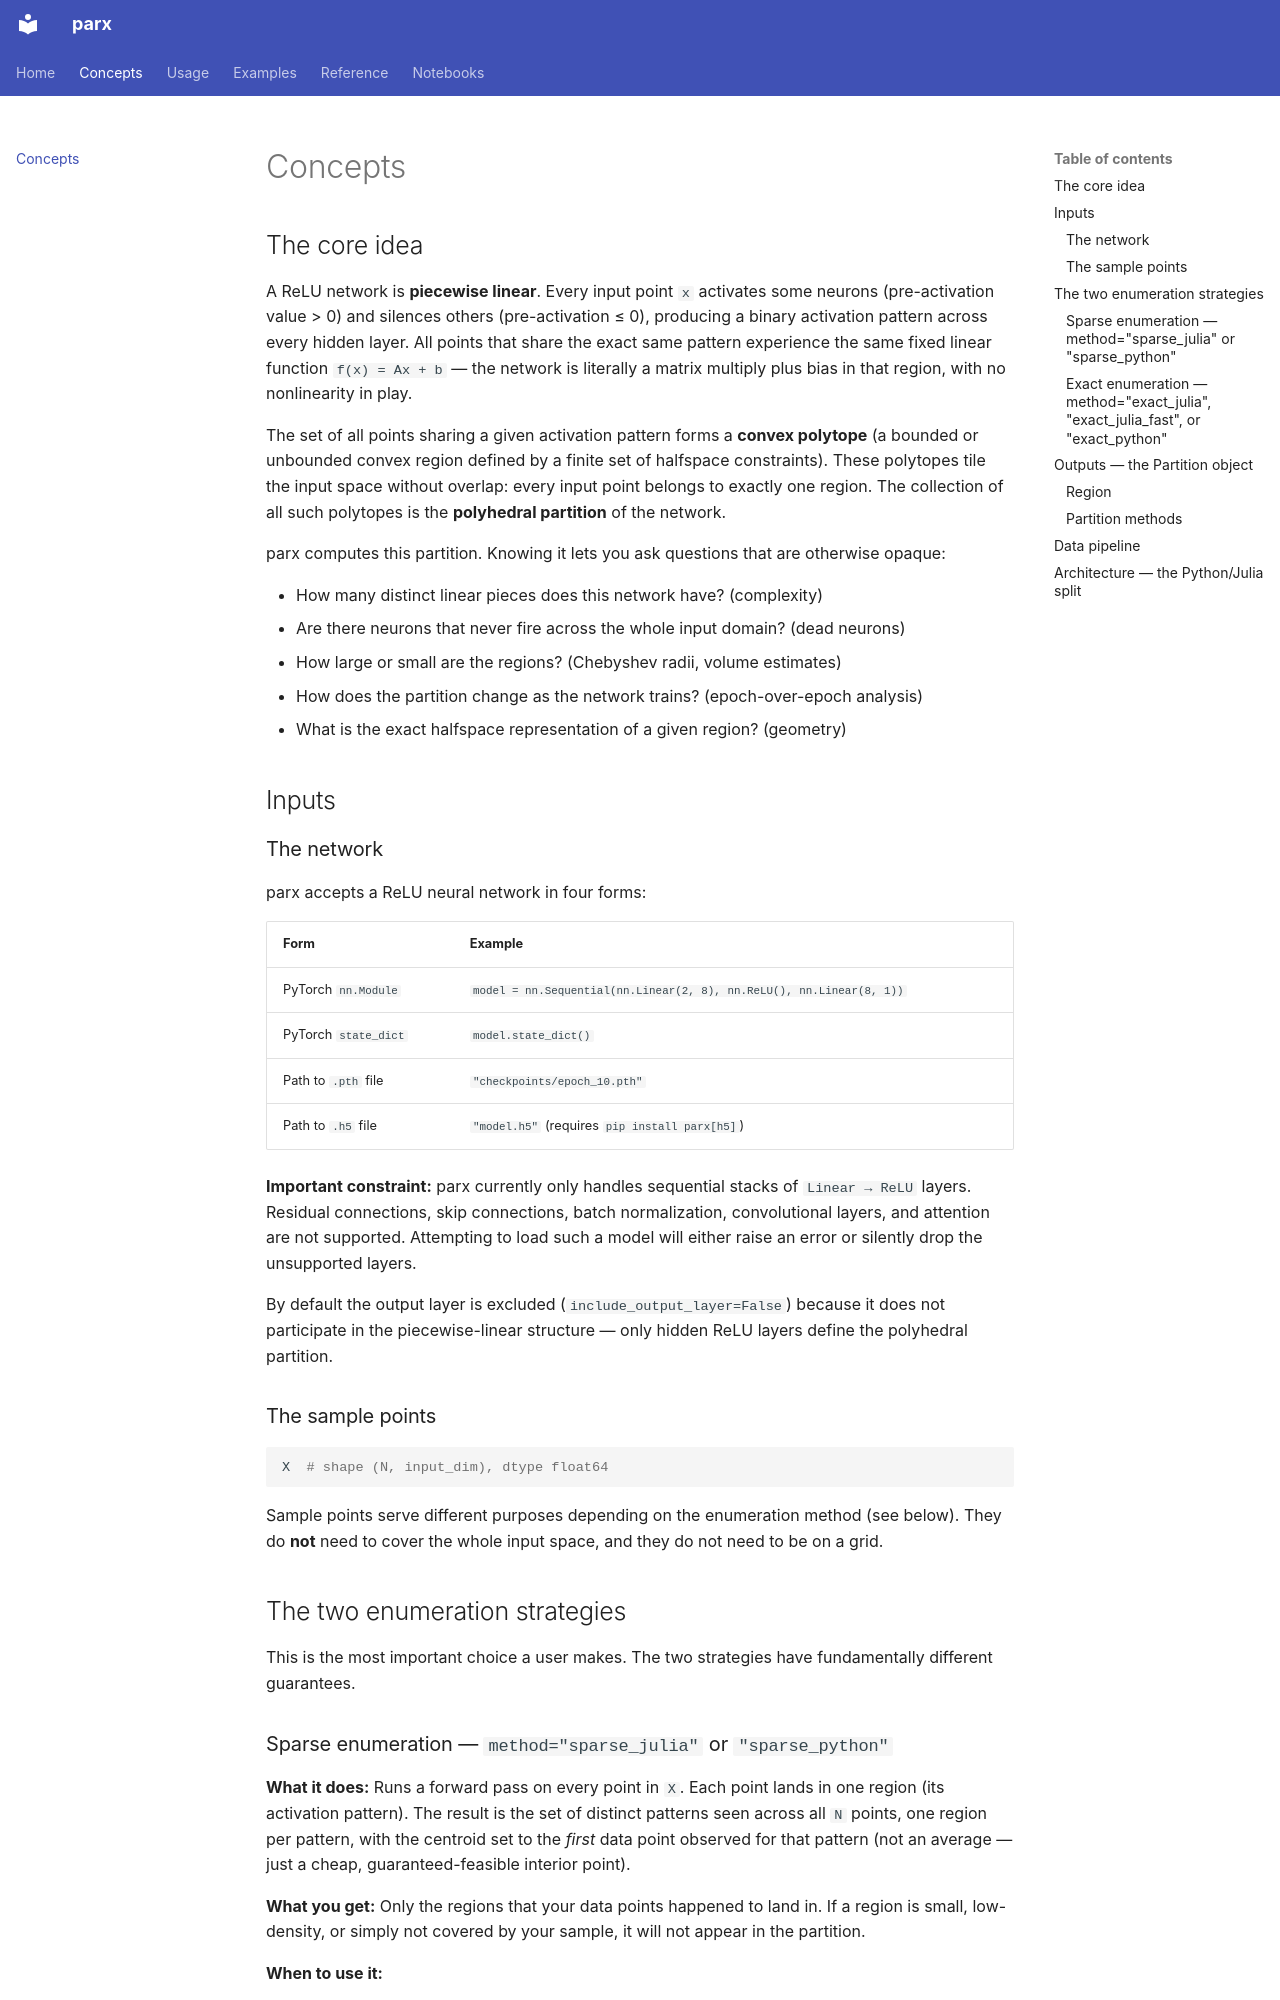

repository: Johanmkr/parx · page: concepts/index.html · generator: mkdocs

# Concepts

## The core idea

A ReLU network is **piecewise linear**. Every input point `x` activates some neurons (pre-activation value > 0) and silences others (pre-activation ≤ 0), producing a binary activation pattern across every hidden layer. All points that share the exact same pattern experience the same fixed linear function `f(x) = Ax + b` — the network is literally a matrix multiply plus bias in that region, with no nonlinearity in play.

The set of all points sharing a given activation pattern forms a **convex polytope** (a bounded or unbounded convex region defined by a finite set of halfspace constraints). These polytopes tile the input space without overlap: every input point belongs to exactly one region. The collection of all such polytopes is the **polyhedral partition** of the network.

parx computes this partition. Knowing it lets you ask questions that are otherwise opaque:

- How many distinct linear pieces does this network have? (complexity)
- Are there neurons that never fire across the whole input domain? (dead neurons)
- How large or small are the regions? (Chebyshev radii, volume estimates)
- How does the partition change as the network trains? (epoch-over-epoch analysis)
- What is the exact halfspace representation of a given region? (geometry)

## Inputs

### The network

parx accepts a ReLU neural network in four forms:

| Form | Example |
|---|---|
| PyTorch `nn.Module` | `model = nn.Sequential(nn.Linear(2, 8), nn.ReLU(), nn.Linear(8, 1))` |
| PyTorch `state_dict` | `model.state_dict()` |
| Path to `.pth` file | `"checkpoints/epoch_10.pth"` |
| Path to `.h5` file | `"model.h5"` (requires `pip install parx[h5]`) |

**Important constraint:** parx currently only handles sequential stacks of `Linear → ReLU` layers. Residual connections, skip connections, batch normalization, convolutional layers, and attention are not supported. Attempting to load such a model will either raise an error or silently drop the unsupported layers.

By default the output layer is excluded (`include_output_layer=False`) because it does not participate in the piecewise-linear structure — only hidden ReLU layers define the polyhedral partition.

### The sample points

```python
X  # shape (N, input_dim), dtype float64
```

Sample points serve different purposes depending on the enumeration method (see below). They do **not** need to cover the whole input space, and they do not need to be on a grid.

## The two enumeration strategies

This is the most important choice a user makes. The two strategies have fundamentally different guarantees.
